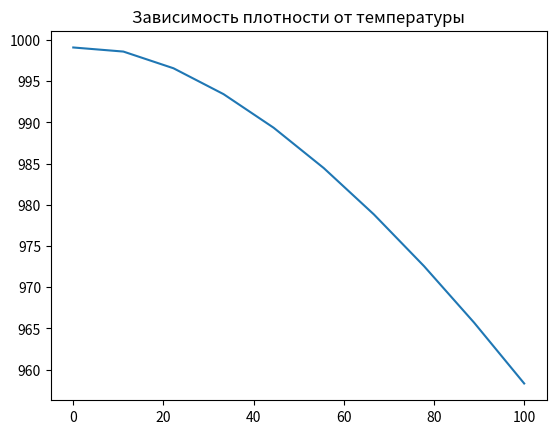
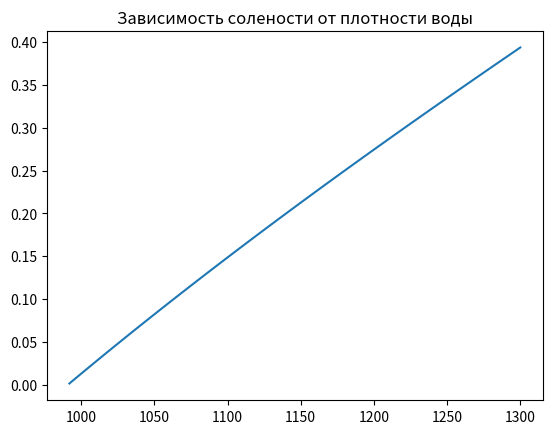
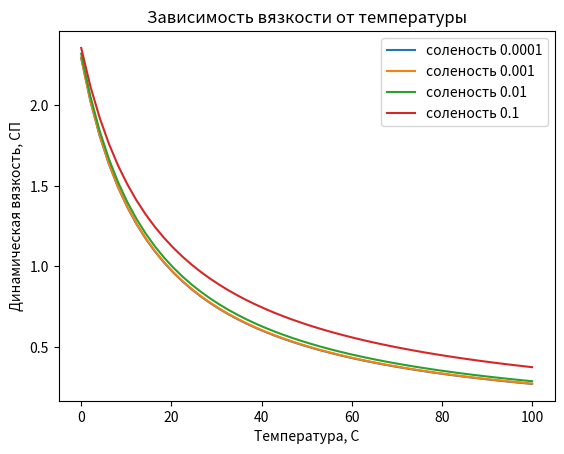
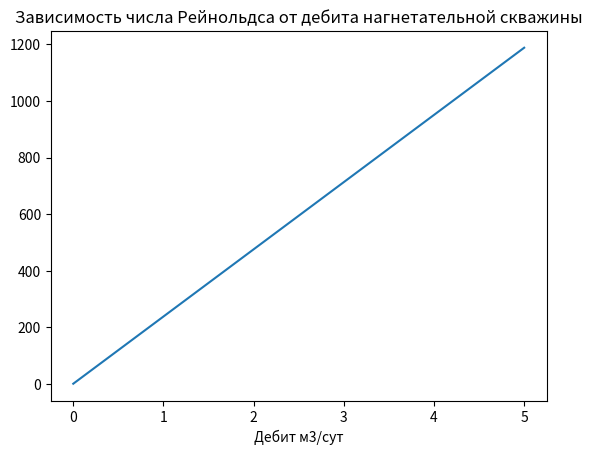
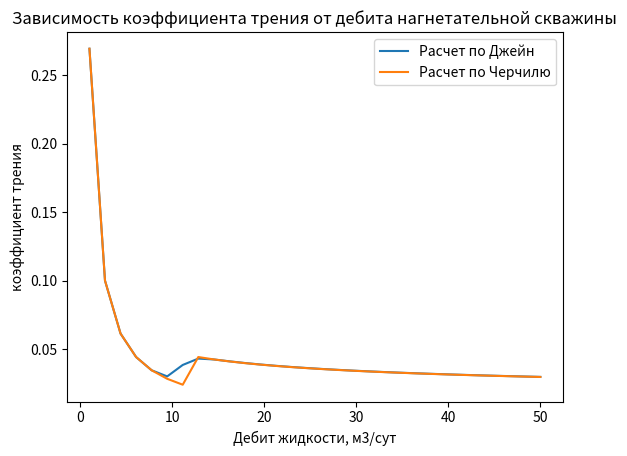
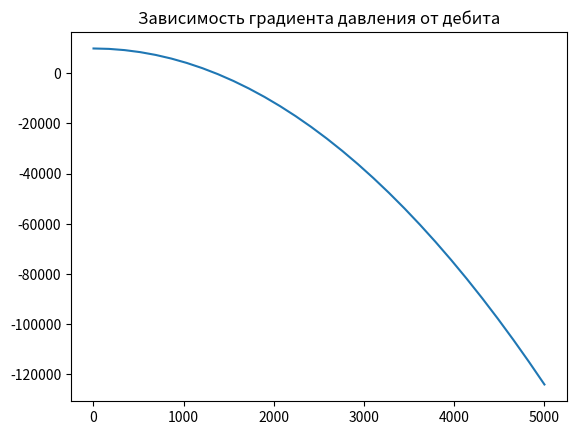
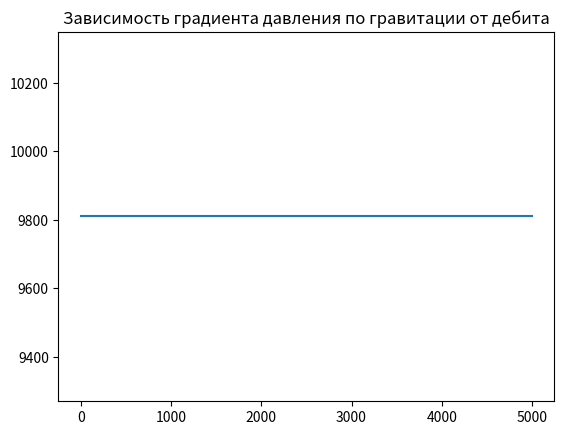
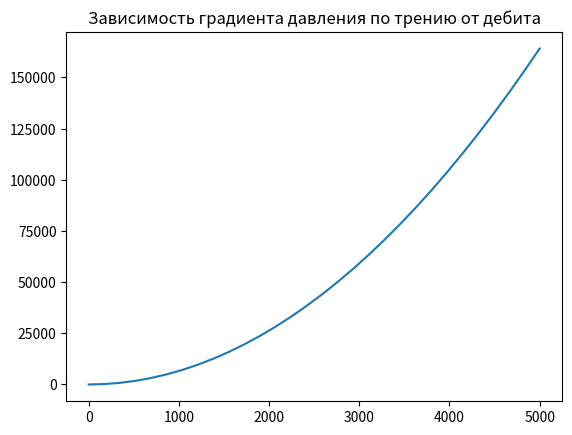
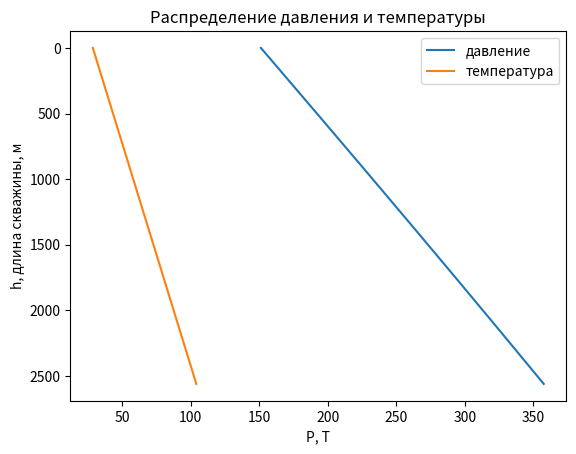
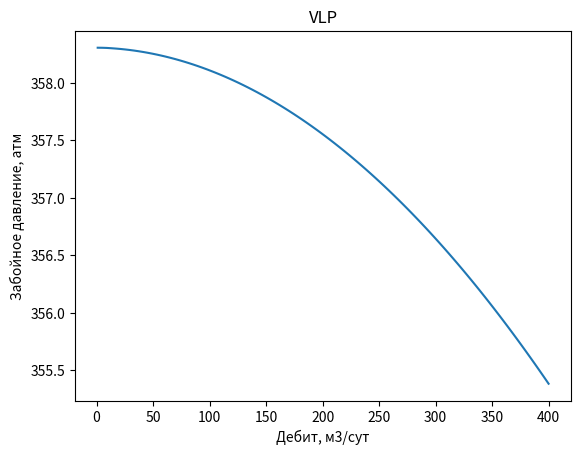

Here is the Python script that generated these plots, in order:
# Загрузка библиотек необходимых для отрисовки графиков
import matplotlib
import math as mt
import numpy as np
import matplotlib.pyplot as plt
from scipy.interpolate import interp1d
from scipy.integrate import odeint, solve_ivp
import json


def calc_ws(
        gamma_wat: float
) -> float:
    """
    Функция для расчета солесодержания в воде

    :param gamma_wat: относительная плотность по пресной воде с плотностью 1000 кг/м3, безразм.

    :return: солесодержание в воде, г/г
    """
    ws = (
            1 / (gamma_wat * 1000)
            * (1.36545 * gamma_wat * 1000 - (3838.77 * gamma_wat * 1000 - 2.009 * (gamma_wat * 1000) ** 2) ** 0.5)
    )
    # если значение отрицательное, значит скорее всего плотность ниже допустимой 992 кг/м3
    if ws > 0:
        return ws
    else:
        return 0


def calc_rho_w(
        ws: float,
        t: float
) -> float:
    """
    Функция для расчета плотности воды в зависимости от температуры и солесодержания

    :param ws: солесодержание воды, г/г
    :param t: температура, К

    :return: плотность воды, кг/м3
    """
    rho_w = 1000 * (1.0009 - 0.7114 * ws + 0.2605 * ws ** 2) ** (-1)

    return rho_w / (1 + (t - 273) * 1e-4 * (0.269 * (t - 273) ** 0.637 - 0.8))


def calc_mu_w(
        ws: float,
        t: float,
        p: float
) -> float:
    """
    Функция для расчета динамической вязкости воды по корреляции Matthews & Russel

    :param ws: солесодержание воды, г/г
    :param t: температура, К
    :param p: давление, Па

    :return: динамическая вязкость воды, сПз
    """
    a = (
            109.574
            - (0.840564 * 1000 * ws)
            + (3.13314 * 1000 * ws ** 2)
            + (8.72213 * 1000 * ws ** 3)
    )
    b = (
            1.12166
            - 2.63951 * ws
            + 6.79461 * ws ** 2
            + 54.7119 * ws ** 3
            - 155.586 * ws ** 4
    )

    mu_w = (
            a * (1.8 * t - 460) ** (-b)
            * (0.9994 + 0.0058 * (p * 1e-6) + 0.6534 * 1e-4 * (p * 1e-6) ** 2)
    )
    return mu_w


def calc_n_re(
        rho_w: float,
        q_ms: float,
        mu_w: float,
        d_tub: float
) -> float:
    """
    Функция для расчета числа Рейнольдса

    :param rho_w: плотность воды, кг/м3
    :param q_ms: дебит жидкости, м3/с
    :param mu_w: динамическая вязкость воды, сПз
    :param d_tub: диаметр НКТ, м

    :return: число Рейнольдса, безразмерн.
    """
    v = q_ms / (np.pi * d_tub ** 2 / 4)
    return rho_w * v * d_tub / mu_w * 1000


def calc_ff_churchill(
        n_re: float,
        roughness: float,
        d_tub: float
) -> float:
    """
    Функция для расчета коэффициента трения по корреляции Churchill

    :param n_re: число Рейнольдса, безразмерн.
    :param roughness: шероховатость стен трубы, м
    :param d_tub: диаметр НКТ, м

    :return: коэффициент трения, безразмерн.
    """
    a = (-2.457 * np.log((7 / n_re) ** 0.9 + 0.27 * (roughness / d_tub))) ** 16
    b = (37530 / n_re) ** 16

    ff = 8 * ((8 / n_re) ** 12 + 1 / (a + b) ** 1.5) ** (1/12)
    return ff


def calc_ff_churchill(
        n_re: float,
        roughness: float,
        d_tub: float
) -> float:
    """
    Функция для расчета коэффициента трения по корреляции Churchill

    :param n_re: число Рейнольдса, безразмерн.
    :param roughness: шероховатость стен трубы, м
    :param d_tub: диаметр НКТ, м

    :return: коэффициент трения, безразмерн.
    """
    a = (-2.457 * np.log((7 / n_re) ** 0.9 + 0.27 * (roughness / d_tub))) ** 16
    b = (37530 / n_re) ** 16

    ff = 8 * ((8 / n_re) ** 12 + 1 / (a + b) ** 1.5) ** (1/12)
    return ff

def calc_ff_jain(
        n_re: float,
        roughness: float,
        d_tub: float
) -> float:
    """
    Функция для расчета коэффициента трения по корреляции Jain

    :param n_re: число Рейнольдса, безразмерн.
    :param roughness: шероховатость стен трубы, м
    :param d_tub: диаметр НКТ, м

    :return: коэффициент трения, безразмерн.
    """
    if n_re < 3000:
        ff = 64 / n_re
    else:
        ff = 1 / (1.14 - 2 * np.log10(roughness / d_tub + 21.25 / (n_re**0.9))) ** 2
    return ff


def calc_dp_dl_grav(rho_w: float, angle: float):
    """
    Функция для расчета градиента на гравитацию

    :param rho_w: плотность воды, кг/м3
    :param angle: угол наклона скважины к горизонтали, градусы

    :return: градиент давления на гравитацию в трубе, Па/м
    """
    dp_dl_grav = rho_w * 9.81 * np.sin(angle / 180 * np.pi)
    return dp_dl_grav

def calc_dp_dl_fric(
        rho_w: float,
        mu_w: float,
        q_ms: float,
        d_tub: float,
        roughness: float
):
    """
    Функция для расчета градиента давления на трение

    :param rho_w: плотность воды, кг/м3
    :param mu_w: динамическая вязкость воды, сПз
    :param q_ms: дебит жидкости, м3/с
    :param d_tub: диаметр НКТ, м
    :param roughness: шероховатость стен трубы, м

    :return: градиент давления в трубе, Па/м
    """
    if q_ms != 0:
        n_re = calc_n_re(rho_w, q_ms, mu_w, d_tub)
        ff = calc_ff_churchill(n_re, roughness, d_tub)
        dp_dl_fric = ff * rho_w * q_ms ** 2 / d_tub ** 5
    else:
        dp_dl_fric = 0
    return dp_dl_fric

def calc_dp_dl(
        rho_w: float,
        mu_w: float,
        angle: float,
        q_ms: float,
        d_tub: float,
        roughness: float
) -> float:
    """
    Функция для расчета градиента давления в трубе

    :param rho_w: плотность воды, кг/м3
    :param mu_w: динамическая вязкость воды, сПз
    :param angle: угол наклона скважины к горизонтали, градусы
    :param q_ms: дебит жидкости, м3/с
    :param d_tub: диаметр НКТ, м
    :param roughness: шероховатость стен трубы, м

    :return: градиент давления в трубе, Па/м
    """
    dp_dl_grav = calc_dp_dl_grav(rho_w, angle)

    dp_dl_fric = calc_dp_dl_fric(rho_w, mu_w, q_ms, d_tub, roughness)

    dp_dl = dp_dl_grav - 0.815 * dp_dl_fric

    return dp_dl


# построения графика функции зависимости плотности воды от температуры
x = np.linspace(0, 100, 10)                          # задание массива значений для построения графика
plt.plot(x, [calc_rho_w(0, t+273) for t in x])
plt.title('Зависимость плотности от температуры')
plt.show()


x = np.linspace(992, 1300, 50)                          # задание массива значений для построения графика
plt.plot(x, [calc_ws(gamma_wat/1000) for gamma_wat in x])
plt.title('Зависимость солености от плотности воды')
plt.show()


x = np.linspace(0, 100, 50)
plt.plot(x, [calc_mu_w(0.0001, t+273, 1*101325) for t in x], label = "соленость 0.0001")
plt.plot(x, [calc_mu_w(0.001, t+273, 1*101325) for t in x], label = "соленость 0.001")
plt.plot(x, [calc_mu_w(0.01, t+273, 1*101325) for t in x], label = "соленость 0.01")
plt.plot(x, [calc_mu_w(0.1, t+273, 1*101325) for t in x], label = "соленость 0.1")
plt.title('Зависимость вязкости от температуры')
plt.xlabel("Температура, С")
plt.ylabel("Динамическая вязкость, СП")
plt.legend()
plt.show()


x = np.linspace(0, 5, 50)
plt.plot(x, [calc_n_re(rho_w=1000, q_ms=t/86400, mu_w=1, d_tub=0.062) for t in x])
plt.title('Зависимость числа Рейнольдса от дебита нагнетательной скважины')
plt.xlabel("Дебит м3/сут")
plt.show()


x = np.linspace(1, 50, 30)


n_re_list = [calc_n_re(rho_w=1000, q_ms=t/86400, mu_w=1, d_tub=0.062) for t in x]

plt.plot(x, [calc_ff_churchill(t, 0.0001, 0.62) for t in n_re_list], label ="Расчет по Джейн")
plt.plot(x, [calc_ff_jain(t, 0.0001, 0.62) for t in n_re_list], label ="Расчет по Черчилю")
plt.title('Зависимость коэффициента трения от дебита нагнетательной скважины')
plt.xlabel("Дебит жидкости, м3/сут")
plt.ylabel("коэффициент трения")
plt.legend()
plt.show()


x = np.linspace(1, 5000, 30)
plt.plot(x, [calc_dp_dl(rho_w=1000, mu_w=1, angle=90, q_ms=t/86400, d_tub=0.062, roughness=0.001) for t in x])
plt.title('Зависимость градиента давления от дебита')
plt.show()


x = np.linspace(1, 5000, 30)
plt.plot(x, [calc_dp_dl_grav(rho_w=1000, angle=90) for t in x])
plt.title('Зависимость градиента давления по гравитации от дебита')
plt.show()


x = np.linspace(1, 5000, 30)
plt.plot(x, [calc_dp_dl_fric(rho_w=1000, mu_w=1, q_ms=t/86400, d_tub=0.062, roughness=0.001) for t in x])
plt.title('Зависимость градиента давления по трению от дебита')
plt.show()


def __integr_func(
        h: float,
        pt: tuple,
        temp_grad: float,
        gamma_wat: float,
        angle: float,
        q_ms: float,
        d_tub: float,
        roughness: float
) -> tuple:
    """
    Функция для интегрирования трубы

    :param h: текущая глубина, м
    :param pt: текущее давление, Па и текущая температура, К
    :param temp_grad: геотермический градиент, К/м * (1e-2)
    :param gamma_wat: относительная плотность по пресной воде с плотностью 1000 кг/м3, безразм.
    :param angle: угол наклона скважины к горизонтали, градусы
    :param q_ms: дебит жидкости, м3/с
    :param d_tub: диаметр НКТ, м
    :param roughness: шероховатость стен трубы, м

    :return: градиенты давления, Па/м и температуры, К/м
    """
    p,t = pt
    # Минерализация
    ws = calc_ws(gamma_wat)
    # Вязкость (дин)
    mu_w = calc_mu_w(ws, t, p)
    # Плотность воды
    ro_w = calc_rho_w(ws, t)
    # Гравитационный градиент давления + градиент давлеиня на трение
    dp = calc_dp_dl(ro_w, mu_w, angle, q_ms, d_tub, roughness)
    # Температурный градиетн
    dt = temp_grad * 0.01

    return dp, dt
    

def calc_pipe(
        p_wh: float,
        t_wh: float,
        h0: float,
        md_vdp: float,
        temp_grad: float,
        gamma_wat: float,
        angle: float,
        q_ms: float,
        d_tub: float,
        roughness: float
) -> tuple:
    """
    Функция для расчета давления в трубе

    :param p_wh: буферное давление, Па
    :param t_wh: температура жидкости у буферной задвижки, К
    :param h0: начальная глубина, м
    :param md_vdp: глубина верхних дыр перфорации, м
    :param temp_grad: геотермический градиент, К/м * (1e-2)
    :param gamma_wat: относительная плотность по пресной воде с плотностью 1000 кг/м3, безразм.
    :param angle: угол наклона скважины к горизонтали, градусы
    :param q_ms: дебит жидкости, м3/с
    :param d_tub: диаметр НКТ, м
    :param roughness: шероховатость стен трубы, м

    :return: давление, Па и температура, K, глубины
    """
    # НУ
    y0 = [p_wh, t_wh]
    #Решение методом Рунге-Кутты
    solution = solve_ivp(
        fun = lambda h, y: __integr_func(
            h = h,
            pt = y,
            temp_grad = temp_grad,
            gamma_wat = gamma_wat,
            angle = angle,
            q_ms = q_ms,
            d_tub = d_tub,
            roughness = roughness
        ),
        t_span = (h0, md_vdp),
        y0 = y0,
        method = "RK45",
        rtol = 1e-6,
        atol = 1e-3,
        max_step = 10
    )
    
    h_res = solution.t
    p_res = solution.y[0]
    t_res = solution.y[1]

    return p_res, t_res, h_res


def calc_p_wf(
        p_wh: float,
        t_wh: float,
        h0: float,
        md_vdp: float,
        temp_grad: float,
        gamma_wat: float,
        angle: float,
        q_ms: float,
        d_tub: float,
        roughness: float
) -> float:
    """
    Функция для расчета давления на забое скважины

    :param p_wh: буферное давление, Па
    :param t_wh: температура жидкости у буферной задвижки, К
    :param h0: начальная глубина, м
    :param md_vdp: глубина верхних дыр перфорации, м
    :param temp_grad: геотермический градиент, К/м * (1e-2)
    :param gamma_wat: относительная плотность по пресной воде с плотностью 1000 кг/м3, безразм.
    :param angle: угол наклона скважины к горизонтали, градусы
    :param q_ms: дебит жидкости, м3/с
    :param d_tub: диаметр НКТ, м
    :param roughness: шероховатость стен трубы, м

    :return: давление на забое скважины, Па
    """
    p, t, h = calc_pipe(
        p_wh=p_wh,
        t_wh=t_wh,
        h0=h0,
        md_vdp=md_vdp,
        temp_grad=temp_grad,
        gamma_wat=gamma_wat,
        angle=angle,
        q_ms=q_ms,
        d_tub=d_tub,
        roughness=roughness
    )

    return p[-1]


# Исходные данные (5 вар)

Q = 200 # дебит флюида, м3/cут
q_m3_sec = Q / 86400 # дебит флюида, м3/c
gamma_water = 1.0179115494421604 # относительная плотность по пресной воде с плотностью 1000 кг/м3, безразм
H = 2560.7358194324115 # измеренная глубина забоя скважины
d_tub = 0.08581831634516876 # диаметр НКТ, м
angle = 56.22825885617751 # угол наклона скважины к горизонтали, градусы
roughness = 0.0003935839727709461 # шероховатость трубы, м
p_wh = 151.32654595389886 * 101325 # давление на устье, атм
t_wh = 28.75610701819444 # температура на устье скважины, С
temp_grad = 2.947060639486247 # геотермический градиент, К/м * (1e-2)
h0 = 0

results = calc_pipe(p_wh, t_wh+273, h0=0, md_vdp=H, temp_grad=temp_grad, gamma_wat=gamma_water, angle=angle, q_ms=q_m3_sec, d_tub=d_tub, roughness=roughness)
results
p_res = results[0] / 101325
t_res = results[1] - 273
h_res = results[2]


print(p_res)


print(t_res)


print(h_res)


plt.plot(p_res, h_res, label ="давление")
plt.plot(t_res, h_res, label ="температура")
plt.xlabel("P, Т")
plt.ylabel("h, длина скважины, м")
ax = plt.gca()
ax.invert_yaxis()
plt.legend()
plt.title("Распределение давления и температуры")
plt.show()

# VLP

q_massive = np.linspace(1, 400, 100)

# Забонйые давления
p_bh_massive = []

# Выполним расчет 

for q in q_massive:
    p_bh_i = calc_p_wf(
        p_wh = p_wh,
        t_wh = t_wh + 273.15,
        h0 = h0,
        md_vdp = H,
        temp_grad = temp_grad,
        gamma_wat = gamma_water,
        angle = angle,
        q_ms = q / 86400,
        d_tub = d_tub,
        roughness = roughness
    )
    p_bh_massive.append(p_bh_i / 101325)



# Формирование и сохранение результатов VLP расчета в json

vlp_data = {
    "q_liq": [float(q) for q in q_massive],
    "p_wf": [float(p) for p in p_bh_massive]
}

result_json = json.dumps(vlp_data, indent=2, ensure_ascii=False)
print(result_json)

with open('output_Volkov.json', 'w') as output_file:
    output_file.write(result_json)

# Построение графика
plt.plot(q_massive, p_bh_massive)
plt.xlabel("Дебит, м3/сут")
plt.ylabel("Забойное давление, атм")
ax = plt.gca()
plt.title("VLP")
plt.show()  
